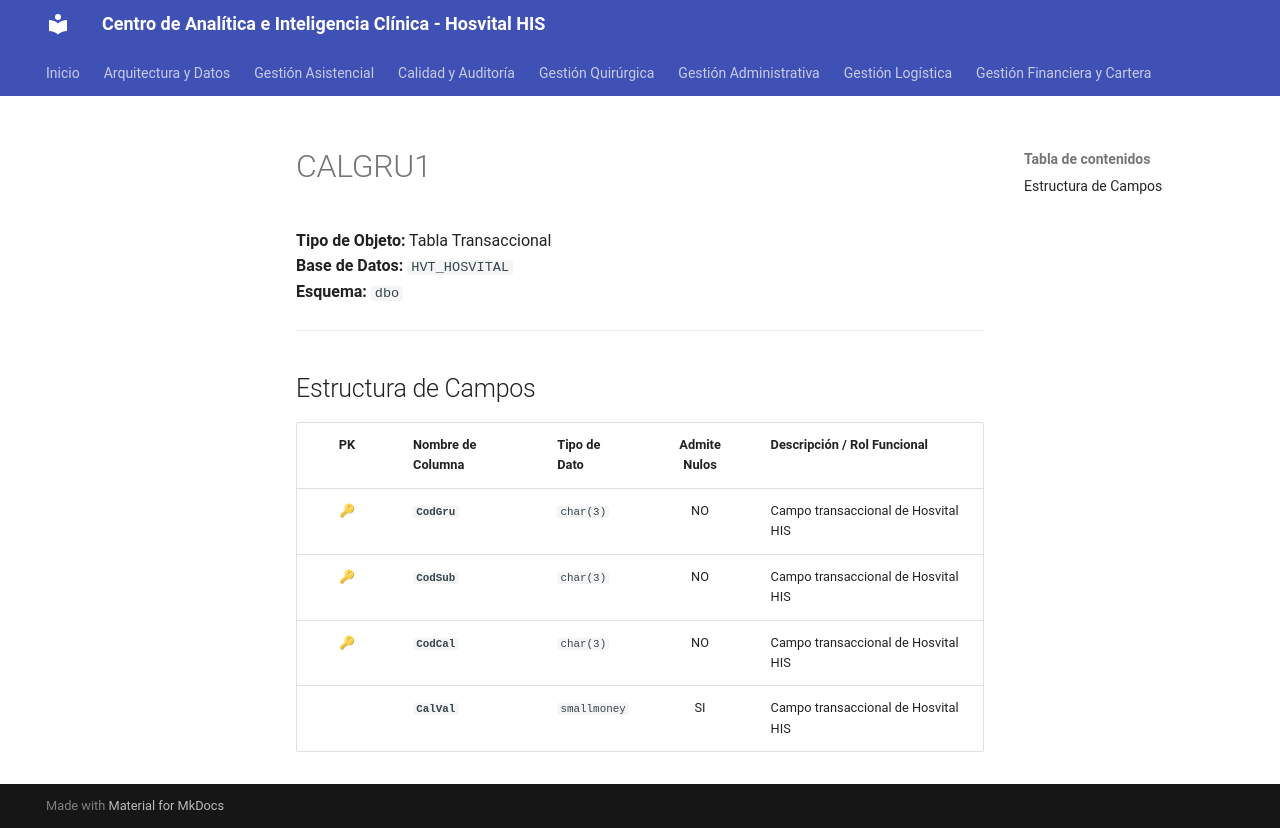

repository: SoporteSaludtech/superset-docs · page: diccionario-general/CALGRU1/index.html · generator: mkdocs

# CALGRU1

**Tipo de Objeto:** Tabla Transaccional  
**Base de Datos:** `HVT_HOSVITAL`  
**Esquema:** `dbo`

---

## Estructura de Campos

| PK | Nombre de Columna | Tipo de Dato | Admite Nulos | Descripción / Rol Funcional |
| :-: | :--- | :--- | :-: | :--- |
| 🔑 | **`CodGru`** | `char(3)` | NO | Campo transaccional de Hosvital HIS |
| 🔑 | **`CodSub`** | `char(3)` | NO | Campo transaccional de Hosvital HIS |
| 🔑 | **`CodCal`** | `char(3)` | NO | Campo transaccional de Hosvital HIS |
|  | **`CalVal`** | `smallmoney` | SI | Campo transaccional de Hosvital HIS |
